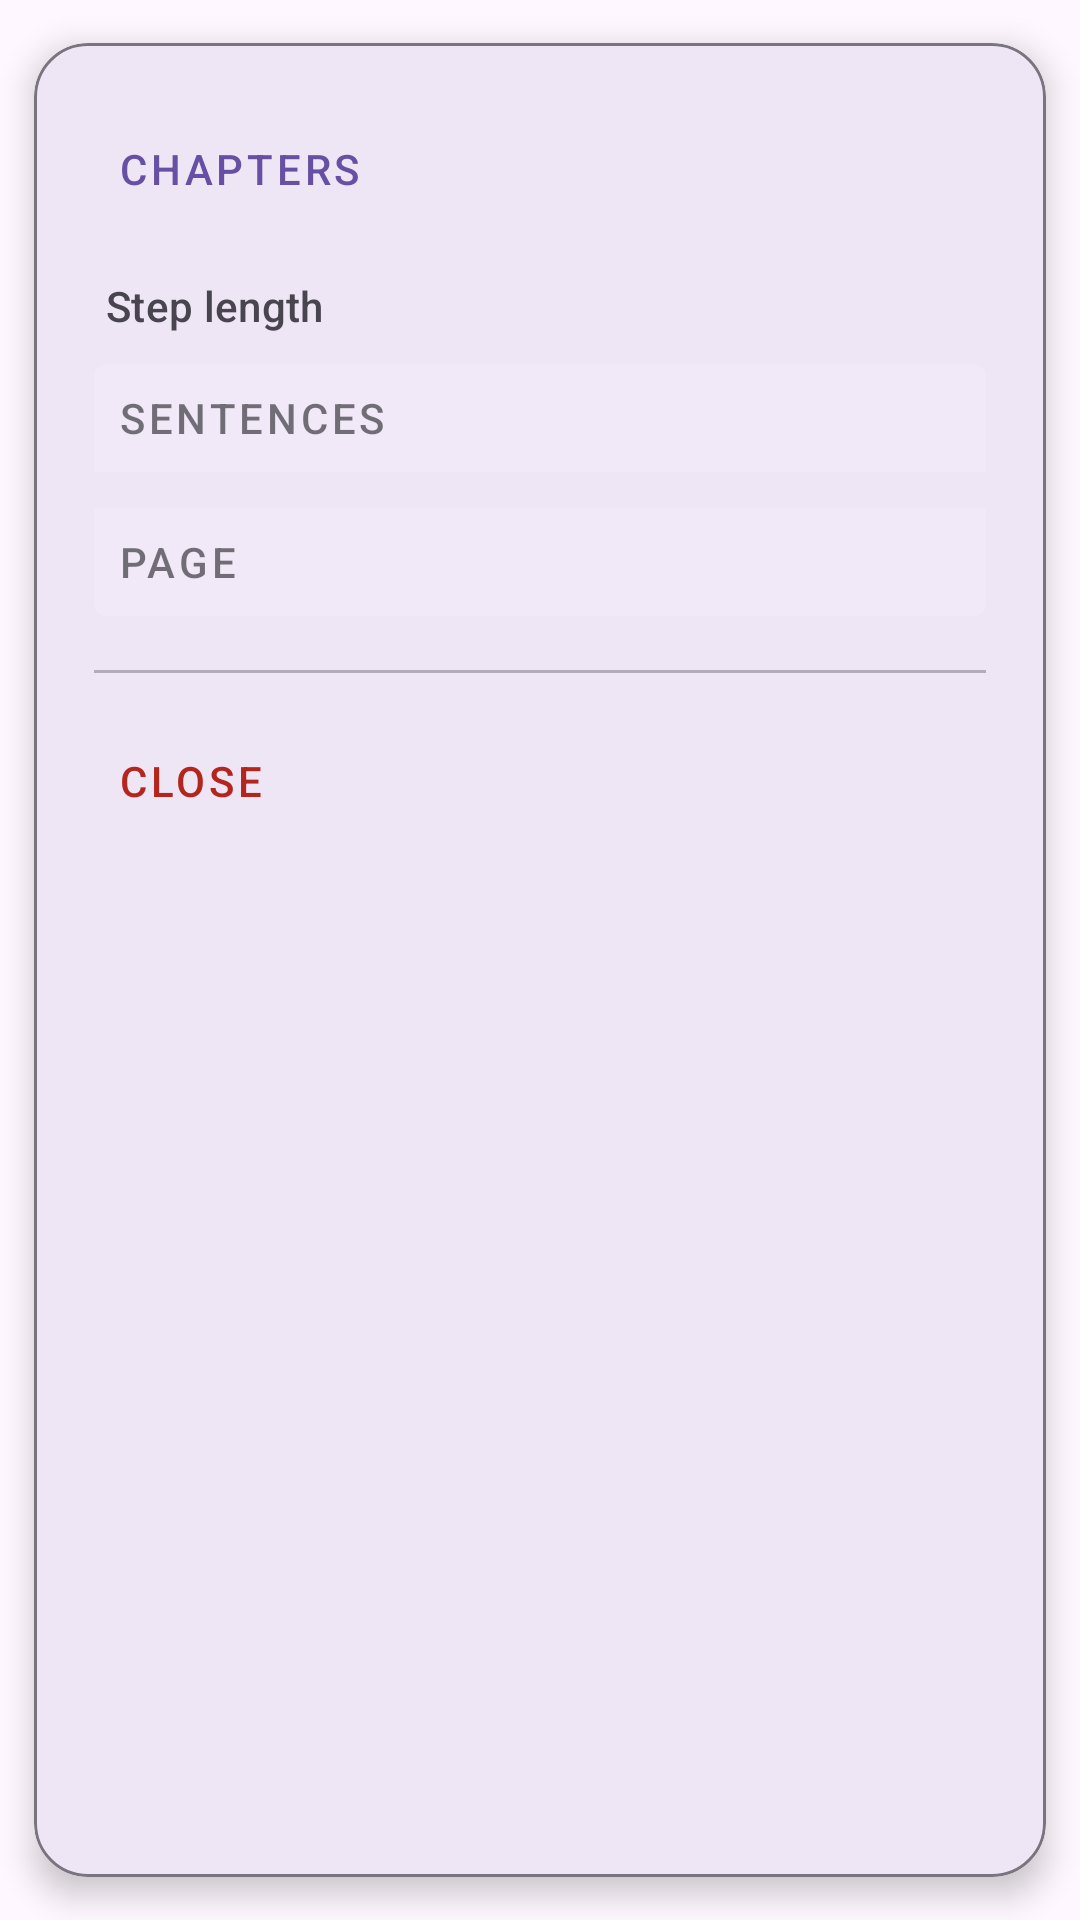

The Android layout XML behind this screen, and the referenced resources:
<!-- AndroidManifest.xml: application theme Theme.DocTell -->
<!-- res/layout/dialog_options.xml -->
<?xml version="1.0" encoding="utf-8"?>
<com.google.android.material.card.MaterialCardView xmlns:android="http://schemas.android.com/apk/res/android"
    xmlns:app="http://schemas.android.com/apk/res-auto"
    android:layout_width="match_parent"
    android:layout_height="wrap_content"
    android:layout_margin="20dp"
    app:cardCornerRadius="18dp"
    app:cardUseCompatPadding="true"
    app:cardElevation="6dp"
    app:strokeWidth="1dp"
    app:strokeColor="?attr/colorOutline"
    app:cardBackgroundColor="?attr/colorSurface">

    <LinearLayout
        android:layout_width="match_parent"
        android:layout_height="wrap_content"
        android:orientation="vertical"
        android:paddingHorizontal="20dp"
        android:paddingTop="18dp"
        android:paddingBottom="16dp">

        
        
        <com.google.android.material.button.MaterialButton
            android:id="@+id/btnChapters"
            style="@style/Widget.MaterialComponents.Button.TextButton"
            android:layout_width="match_parent"
            android:layout_height="wrap_content"
            android:text="@string/chapters"
            android:textAllCaps="true"
            android:gravity="start|center_vertical" />

        
        
        <TextView
            android:id="@+id/tvStepLengthHeader"
            android:layout_width="wrap_content"
            android:layout_height="wrap_content"
            android:text="@string/step_text"
            android:textAppearance="?attr/textAppearanceSubtitle2"
            android:textColor="?android:attr/textColorSecondary"
            android:layout_marginTop="12dp"
            android:layout_marginBottom="4dp"
            android:paddingStart="4dp" />

        
        <com.google.android.material.button.MaterialButtonToggleGroup
            android:id="@+id/toggleGroupStep"
            android:layout_width="match_parent"
            android:layout_height="wrap_content"
            android:orientation="vertical"
            app:singleSelection="true"
            app:selectionRequired="true">

            
            <com.google.android.material.button.MaterialButton
                android:id="@+id/btnStepSentences"
                style="@style/Widget.MaterialComponents.Button.TextButton"
                android:layout_width="match_parent"
                android:layout_height="wrap_content"
                android:text="@string/btn_step_sentences"
                android:textAllCaps="true"
                android:gravity="start|center_vertical"
                app:backgroundTint="@color/selector_button_highlight"
                android:checkable="true" />

            
            <com.google.android.material.button.MaterialButton
                android:id="@+id/btnStepPage"
                style="@style/Widget.MaterialComponents.Button.TextButton"
                android:layout_width="match_parent"
                android:layout_height="wrap_content"
                android:text="@string/btn_step_page"
                android:textAllCaps="true"
                android:gravity="start|center_vertical"
                app:backgroundTint="@color/selector_button_highlight"
                android:checkable="true" />

        </com.google.android.material.button.MaterialButtonToggleGroup>

        
        <View
            android:layout_width="match_parent"
            android:layout_height="1dp"
            android:background="?attr/colorOutline"
            android:layout_marginTop="12dp"
            android:layout_marginBottom="12dp"
            android:alpha="0.5" />

        
        
        <com.google.android.material.button.MaterialButton
            android:id="@+id/btnExit"
            style="@style/Widget.MaterialComponents.Button.TextButton"
            android:layout_width="match_parent"
            android:layout_height="wrap_content"
            android:text="@string/close"
            android:textAllCaps="true"
            android:textColor="?attr/colorError"
            android:gravity="start|center_vertical" />

    </LinearLayout>

</com.google.android.material.card.MaterialCardView>
<!-- resources referenced by this layout -->
<resources>
  <color name="selector_button_highlight">#26FFFFFF</color>
  <string name="btn_step_page">Page</string>
  <string name="btn_step_sentences">Sentences</string>
  <string name="chapters">Chapters</string>
  <string name="close">close</string>
  <string name="step_text">Step length</string>
  <style name="Theme.DocTell" parent="Base.Theme.DocTell" />
  <style name="Base.Theme.DocTell" parent="Theme.Material3.DayNight.NoActionBar">
          
          
      </style>
</resources>
